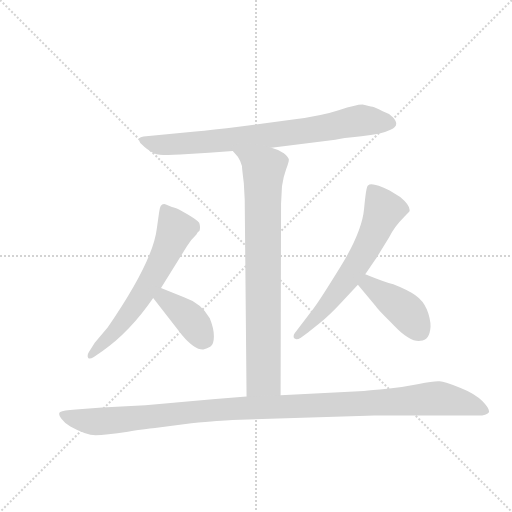
t = 0.00 s
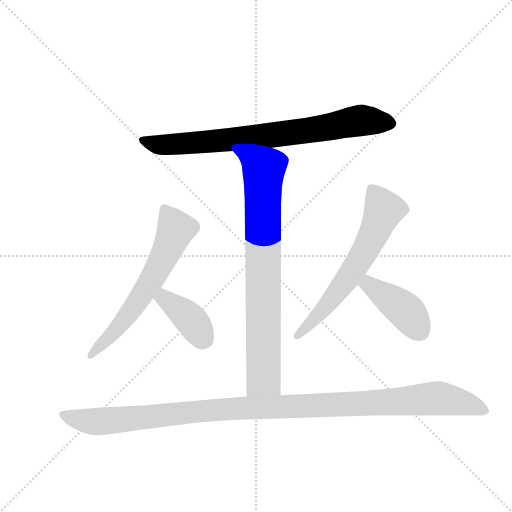
t = 1.15 s
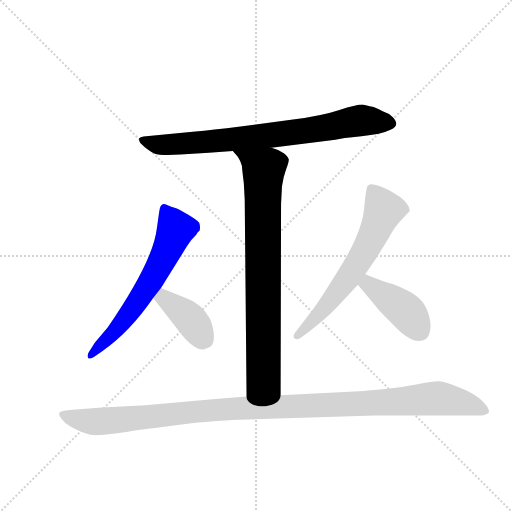
t = 2.30 s
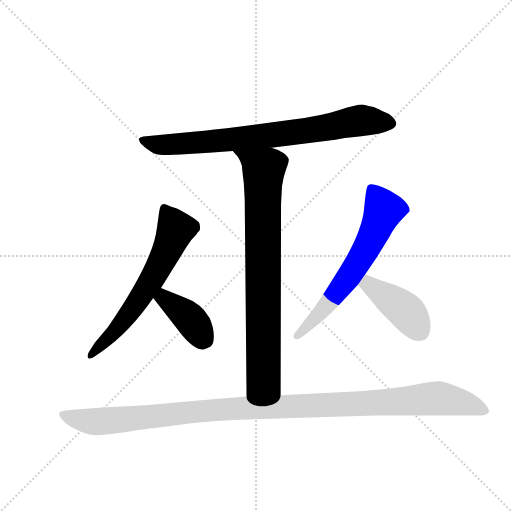
t = 3.45 s
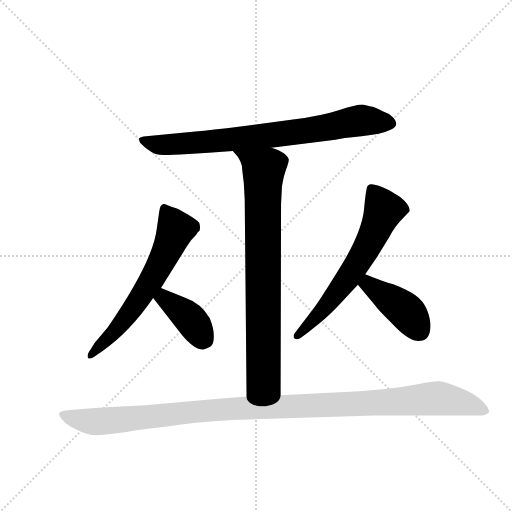
t = 4.59 s
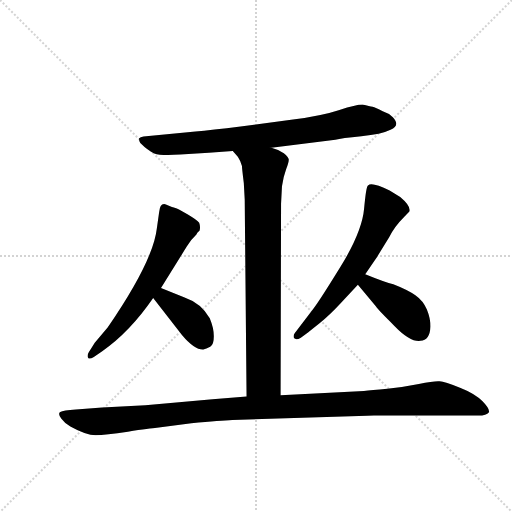
t = 5.74 s

The animated SVG that drew these frames (rendered in a browser with its animation timeline set to each time). Animation: 7 CSS @keyframes rules; one cycle of 5.74 s.

<svg version="1.1" viewBox="0 0 1024 1024" xmlns="http://www.w3.org/2000/svg">
  <g stroke="lightgray" stroke-dasharray="1,1" stroke-width="1" transform="scale(4, 4)">
    <line x1="0" y1="0" x2="256" y2="256"></line>
    <line x1="256" y1="0" x2="0" y2="256"></line>
    <line x1="128" y1="0" x2="128" y2="256"></line>
    <line x1="0" y1="128" x2="256" y2="128"></line>
  </g>
  <g transform="scale(0.92, -0.92) translate(60, -900)">
    <style type="text/css">
      
        @keyframes keyframes0 {
          from {
            stroke: blue;
            stroke-dashoffset: 800;
            stroke-width: 128;
          }
          72% {
            animation-timing-function: step-end;
            stroke: blue;
            stroke-dashoffset: 0;
            stroke-width: 128;
          }
          to {
            stroke: black;
            stroke-width: 1024;
          }
        }
        #make-me-a-hanzi-animation-0 {
          animation: keyframes0 0.9010416666666666s both;
          animation-delay: 0s;
          animation-timing-function: linear;
        }
      
        @keyframes keyframes1 {
          from {
            stroke: blue;
            stroke-dashoffset: 825;
            stroke-width: 128;
          }
          73% {
            animation-timing-function: step-end;
            stroke: blue;
            stroke-dashoffset: 0;
            stroke-width: 128;
          }
          to {
            stroke: black;
            stroke-width: 1024;
          }
        }
        #make-me-a-hanzi-animation-1 {
          animation: keyframes1 0.92138671875s both;
          animation-delay: 0.9010416666666666s;
          animation-timing-function: linear;
        }
      
        @keyframes keyframes2 {
          from {
            stroke: blue;
            stroke-dashoffset: 638;
            stroke-width: 128;
          }
          67% {
            animation-timing-function: step-end;
            stroke: blue;
            stroke-dashoffset: 0;
            stroke-width: 128;
          }
          to {
            stroke: black;
            stroke-width: 1024;
          }
        }
        #make-me-a-hanzi-animation-2 {
          animation: keyframes2 0.7692057291666666s both;
          animation-delay: 1.8224283854166665s;
          animation-timing-function: linear;
        }
      
        @keyframes keyframes3 {
          from {
            stroke: blue;
            stroke-dashoffset: 391;
            stroke-width: 128;
          }
          56% {
            animation-timing-function: step-end;
            stroke: blue;
            stroke-dashoffset: 0;
            stroke-width: 128;
          }
          to {
            stroke: black;
            stroke-width: 1024;
          }
        }
        #make-me-a-hanzi-animation-3 {
          animation: keyframes3 0.5681966145833334s both;
          animation-delay: 2.591634114583333s;
          animation-timing-function: linear;
        }
      
        @keyframes keyframes4 {
          from {
            stroke: blue;
            stroke-dashoffset: 647;
            stroke-width: 128;
          }
          68% {
            animation-timing-function: step-end;
            stroke: blue;
            stroke-dashoffset: 0;
            stroke-width: 128;
          }
          to {
            stroke: black;
            stroke-width: 1024;
          }
        }
        #make-me-a-hanzi-animation-4 {
          animation: keyframes4 0.7765299479166666s both;
          animation-delay: 3.1598307291666665s;
          animation-timing-function: linear;
        }
      
        @keyframes keyframes5 {
          from {
            stroke: blue;
            stroke-dashoffset: 422;
            stroke-width: 128;
          }
          58% {
            animation-timing-function: step-end;
            stroke: blue;
            stroke-dashoffset: 0;
            stroke-width: 128;
          }
          to {
            stroke: black;
            stroke-width: 1024;
          }
        }
        #make-me-a-hanzi-animation-5 {
          animation: keyframes5 0.5934244791666666s both;
          animation-delay: 3.936360677083333s;
          animation-timing-function: linear;
        }
      
        @keyframes keyframes6 {
          from {
            stroke: blue;
            stroke-dashoffset: 1182;
            stroke-width: 128;
          }
          79% {
            animation-timing-function: step-end;
            stroke: blue;
            stroke-dashoffset: 0;
            stroke-width: 128;
          }
          to {
            stroke: black;
            stroke-width: 1024;
          }
        }
        #make-me-a-hanzi-animation-6 {
          animation: keyframes6 1.2119140625s both;
          animation-delay: 4.52978515625s;
          animation-timing-function: linear;
        }
      
    </style>
    
      <path d="M 728 673 Q 714 673 678 661 Q 642 649 577 640 L 463 625 Q 399 617 365 614 L 252 603 Q 245 602 242 599 Q 242 595 245 589 Q 262 572 275.5 566.5 Q 289 561 332 564 L 394 568 L 446 572 L 530 579 L 669 596 Q 682 600 725.5 604 Q 769 608 789 618 Q 811 627 794 645 Q 785 654 772 658 Q 756 667 750 668 Q 744 669 728 673 Z" fill="lightgray"></path>
    
      <path d="M 446 572 L 457 559 Q 462 552 466 539 Q 466 534 470 502 L 472 466 L 476 38 C 476 8 550 11 550 41 L 551 457 L 553 495 Q 556 516 562 532 Q 568 547 568 553 Q 567 559 557 567 Q 546 575 530 579 C 502 589 427 595 446 572 Z" fill="lightgray"></path>
    
      <path d="M 290 274 L 346 364 Q 356 380 367 390 L 369 394 L 374 399 Q 376 408 373 416 Q 369 421 347.5 434 Q 326 447 321 448 Q 316 449 302 455 Q 288 461 286 439 L 281 404 Q 273 332 174 188 L 146 155 L 133 134 Q 129 127 131.5 122.5 Q 134 118 144 124 L 163 137 Q 222 178 273 252 L 290 274 Z" fill="lightgray"></path>
    
      <path d="M 273 252 L 336 171 Q 363 139 382 140 Q 388 141 397 146 Q 405 151 405 169 Q 405 186 396 208 Q 378 241 340 254 L 290 274 C 262 285 255 276 273 252 Z" fill="lightgray"></path>
    
      <path d="M 734 304 L 760 342 L 786 384 Q 796 406 820 430 L 830 440 Q 834 452 810 472 L 787 486 Q 748 505 740 497 Q 736 496 731.5 446 Q 727 396 680.5 320.5 Q 634 245 622 230 L 581 176 Q 577 172 579 165 Q 584 160 594 166 L 611 178 Q 612 179 634 196.5 Q 656 214 680 240 L 718 281 L 734 304 Z" fill="lightgray"></path>
    
      <path d="M 876 190 Q 876 207 868 227 Q 860 246 843 258 Q 826 270 795 282 Q 776 287 734 304 C 706 315 699 304 718 281 L 757 234 Q 763 225 798 191 Q 832 156 854 159 Q 874 159 876 190 Z" fill="lightgray"></path>
    
      <path d="M 476 38 L 402 32 L 256 19 L 162 14 L 105 10 Q 77 8 71 4.5 Q 65 1 73.5 -10.5 Q 82 -22 93 -27 Q 127 -46 148 -46 Q 169 -46 218 -38.5 Q 267 -31 281 -30 L 356 -20 Q 421 -14 445 -13 L 738 -4 L 753 -3 L 898 -3 Q 959 -3 978 -3.5 Q 997 -4 1003 4 Q 1005 11 989 27.5 Q 973 44 940 57 Q 907 70 895.5 71 Q 884 72 850.5 65 Q 817 58 782 55 Q 747 52 731 50 L 550 41 L 476 38 Z" fill="lightgray"></path>
    
    
      <clipPath id="make-me-a-hanzi-clip-0">
        <path d="M 728 673 Q 714 673 678 661 Q 642 649 577 640 L 463 625 Q 399 617 365 614 L 252 603 Q 245 602 242 599 Q 242 595 245 589 Q 262 572 275.5 566.5 Q 289 561 332 564 L 394 568 L 446 572 L 530 579 L 669 596 Q 682 600 725.5 604 Q 769 608 789 618 Q 811 627 794 645 Q 785 654 772 658 Q 756 667 750 668 Q 744 669 728 673 Z"></path>
      </clipPath>
      <path clip-path="url(#make-me-a-hanzi-clip-0)" d="M 249 596 L 285 585 L 354 588 L 596 614 L 721 638 L 787 632" fill="none" id="make-me-a-hanzi-animation-0" stroke-dasharray="672 1344" stroke-linecap="round"></path>
    
      <clipPath id="make-me-a-hanzi-clip-1">
        <path d="M 446 572 L 457 559 Q 462 552 466 539 Q 466 534 470 502 L 472 466 L 476 38 C 476 8 550 11 550 41 L 551 457 L 553 495 Q 556 516 562 532 Q 568 547 568 553 Q 567 559 557 567 Q 546 575 530 579 C 502 589 427 595 446 572 Z"></path>
      </clipPath>
      <path clip-path="url(#make-me-a-hanzi-clip-1)" d="M 453 572 L 513 531 L 513 80 L 483 46" fill="none" id="make-me-a-hanzi-animation-1" stroke-dasharray="697 1394" stroke-linecap="round"></path>
    
      <clipPath id="make-me-a-hanzi-clip-2">
        <path d="M 290 274 L 346 364 Q 356 380 367 390 L 369 394 L 374 399 Q 376 408 373 416 Q 369 421 347.5 434 Q 326 447 321 448 Q 316 449 302 455 Q 288 461 286 439 L 281 404 Q 273 332 174 188 L 146 155 L 133 134 Q 129 127 131.5 122.5 Q 134 118 144 124 L 163 137 Q 222 178 273 252 L 290 274 Z"></path>
      </clipPath>
      <path clip-path="url(#make-me-a-hanzi-clip-2)" d="M 298 444 L 322 402 L 286 321 L 202 193 L 137 128" fill="none" id="make-me-a-hanzi-animation-2" stroke-dasharray="510 1020" stroke-linecap="round"></path>
    
      <clipPath id="make-me-a-hanzi-clip-3">
        <path d="M 273 252 L 336 171 Q 363 139 382 140 Q 388 141 397 146 Q 405 151 405 169 Q 405 186 396 208 Q 378 241 340 254 L 290 274 C 262 285 255 276 273 252 Z"></path>
      </clipPath>
      <path clip-path="url(#make-me-a-hanzi-clip-3)" d="M 293 263 L 296 252 L 351 209 L 381 164" fill="none" id="make-me-a-hanzi-animation-3" stroke-dasharray="263 526" stroke-linecap="round"></path>
    
      <clipPath id="make-me-a-hanzi-clip-4">
        <path d="M 734 304 L 760 342 L 786 384 Q 796 406 820 430 L 830 440 Q 834 452 810 472 L 787 486 Q 748 505 740 497 Q 736 496 731.5 446 Q 727 396 680.5 320.5 Q 634 245 622 230 L 581 176 Q 577 172 579 165 Q 584 160 594 166 L 611 178 Q 612 179 634 196.5 Q 656 214 680 240 L 718 281 L 734 304 Z"></path>
      </clipPath>
      <path clip-path="url(#make-me-a-hanzi-clip-4)" d="M 746 491 L 774 444 L 755 396 L 678 271 L 586 169" fill="none" id="make-me-a-hanzi-animation-4" stroke-dasharray="519 1038" stroke-linecap="round"></path>
    
      <clipPath id="make-me-a-hanzi-clip-5">
        <path d="M 876 190 Q 876 207 868 227 Q 860 246 843 258 Q 826 270 795 282 Q 776 287 734 304 C 706 315 699 304 718 281 L 757 234 Q 763 225 798 191 Q 832 156 854 159 Q 874 159 876 190 Z"></path>
      </clipPath>
      <path clip-path="url(#make-me-a-hanzi-clip-5)" d="M 730 281 L 741 282 L 810 233 L 854 178" fill="none" id="make-me-a-hanzi-animation-5" stroke-dasharray="294 588" stroke-linecap="round"></path>
    
      <clipPath id="make-me-a-hanzi-clip-6">
        <path d="M 476 38 L 402 32 L 256 19 L 162 14 L 105 10 Q 77 8 71 4.5 Q 65 1 73.5 -10.5 Q 82 -22 93 -27 Q 127 -46 148 -46 Q 169 -46 218 -38.5 Q 267 -31 281 -30 L 356 -20 Q 421 -14 445 -13 L 738 -4 L 753 -3 L 898 -3 Q 959 -3 978 -3.5 Q 997 -4 1003 4 Q 1005 11 989 27.5 Q 973 44 940 57 Q 907 70 895.5 71 Q 884 72 850.5 65 Q 817 58 782 55 Q 747 52 731 50 L 550 41 L 476 38 Z"></path>
      </clipPath>
      <path clip-path="url(#make-me-a-hanzi-clip-6)" d="M 77 -2 L 126 -15 L 157 -16 L 439 11 L 729 22 L 883 34 L 950 24 L 995 7" fill="none" id="make-me-a-hanzi-animation-6" stroke-dasharray="1054 2108" stroke-linecap="round"></path>
    
  </g>
</svg>
